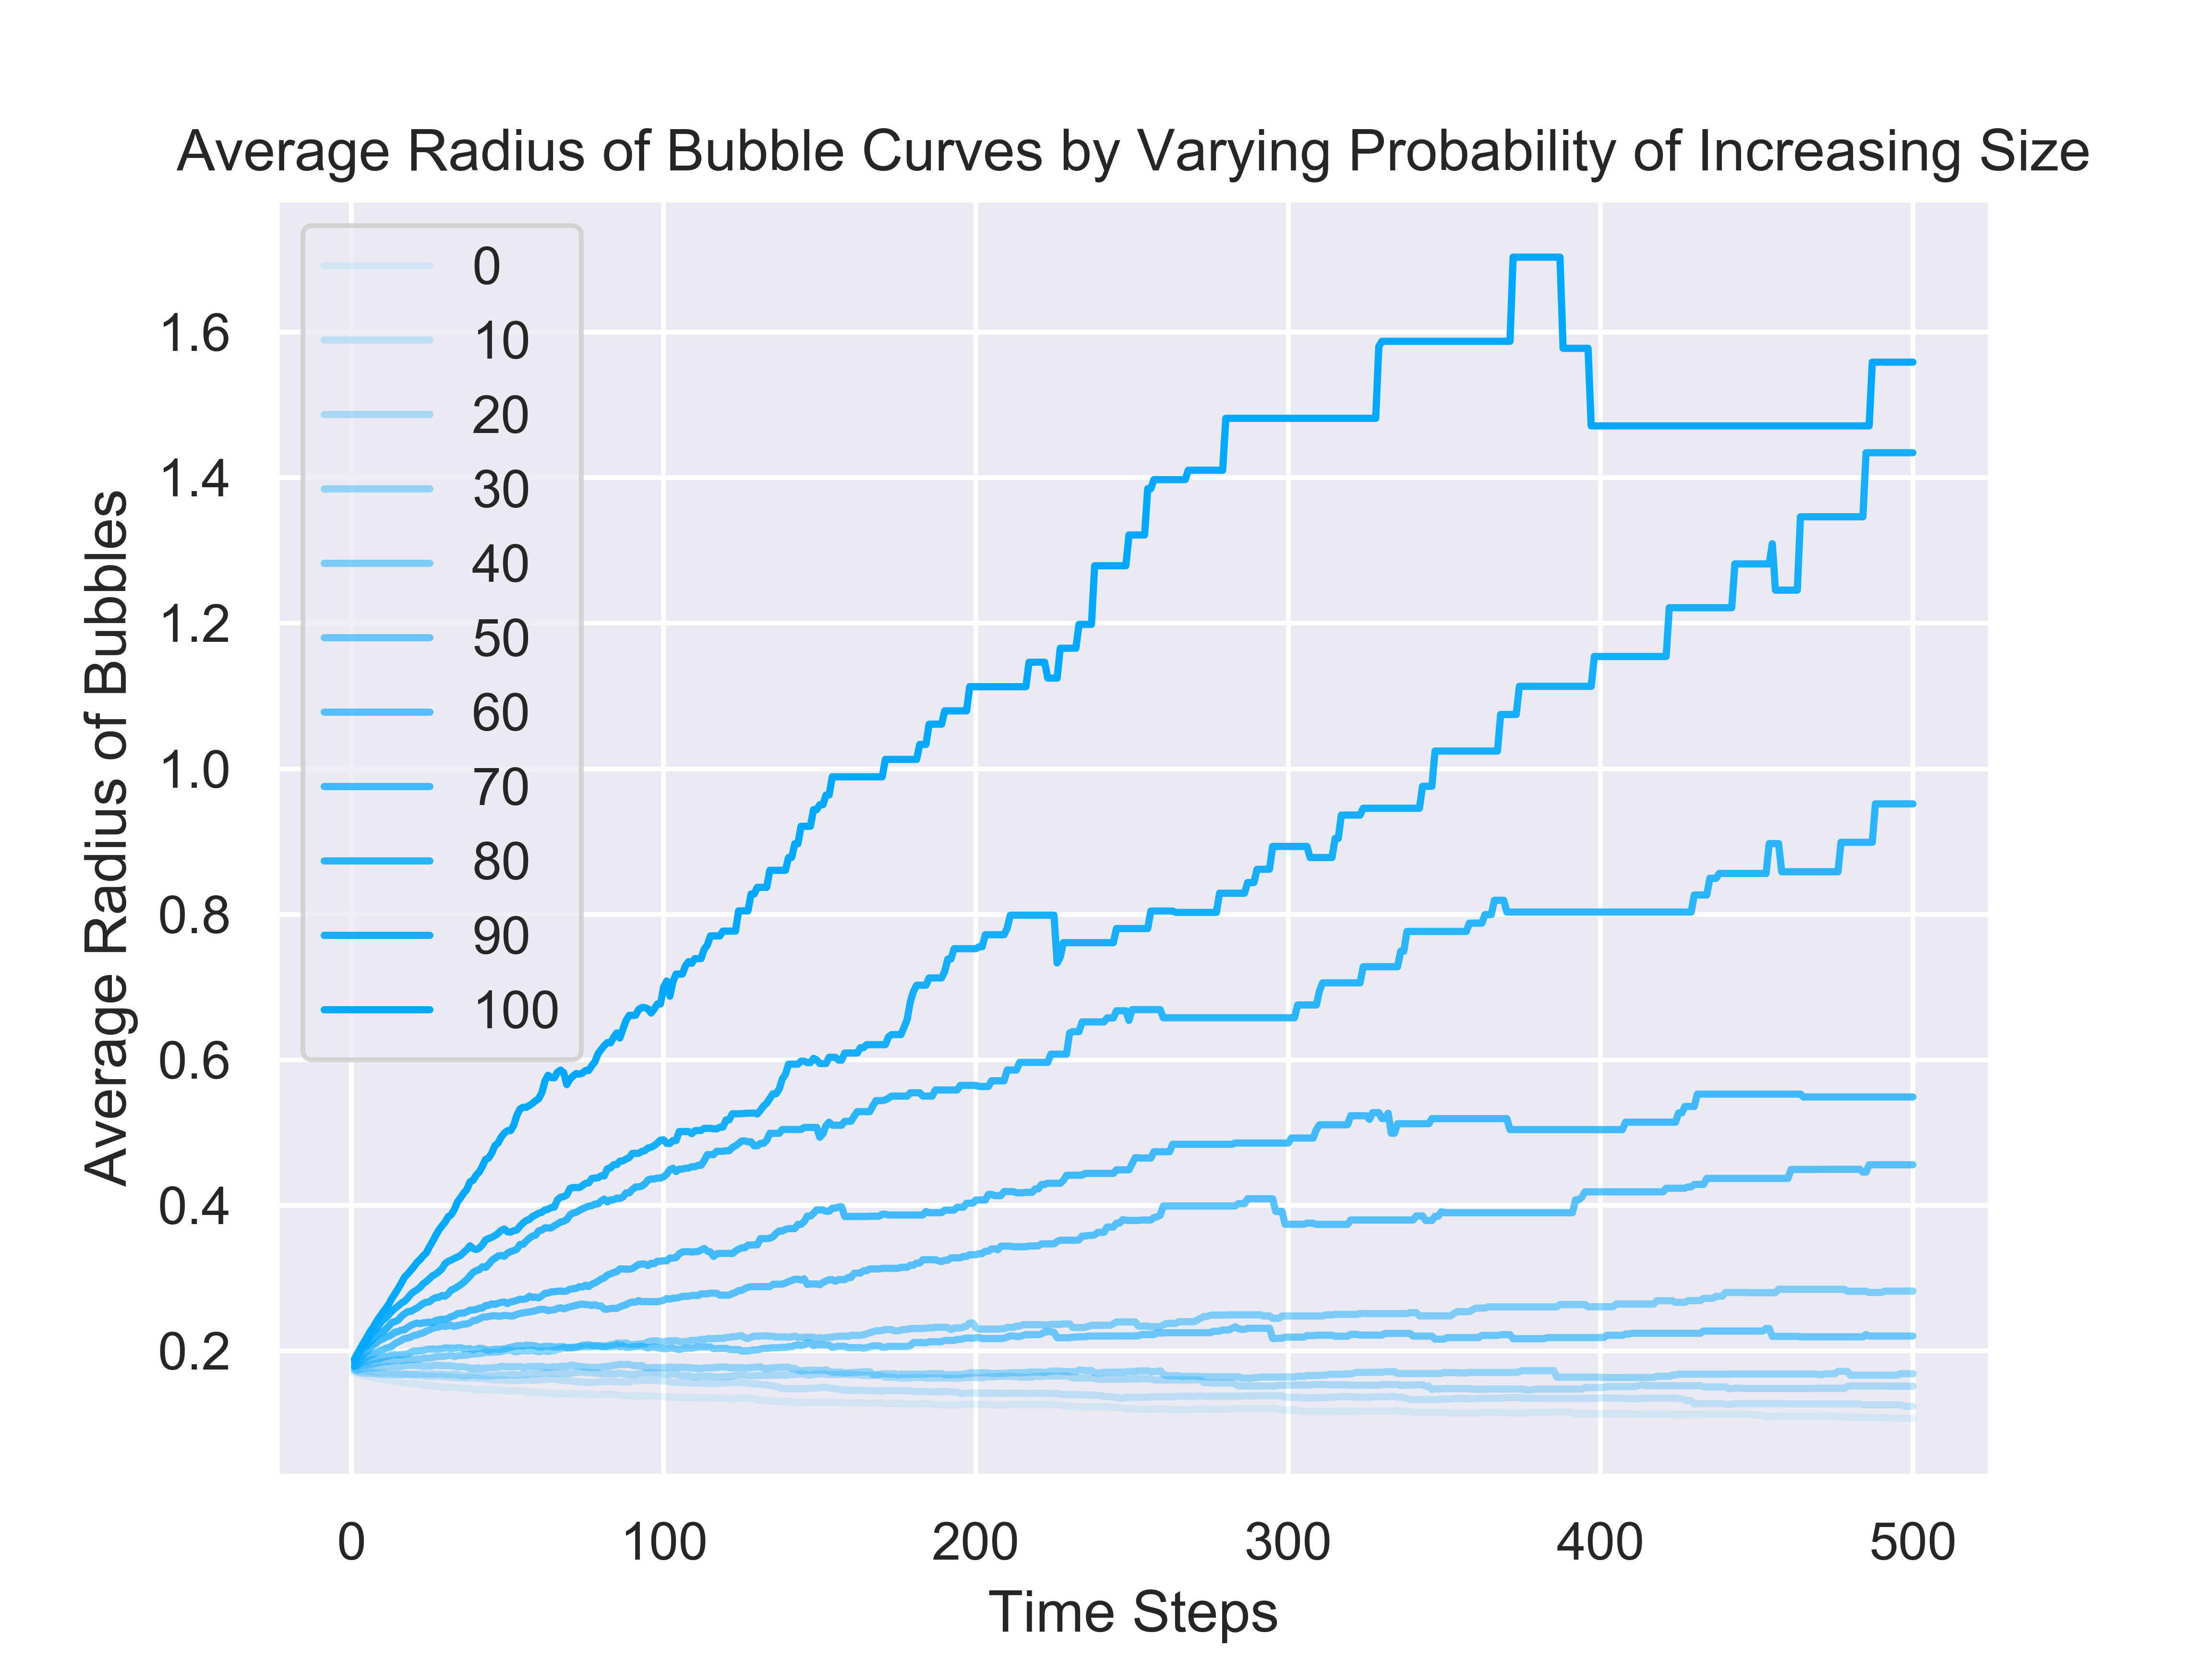

Data behind this chart, as committed beside it:
BehaviorSpace results (NetLogo 6.2.0)
main.0
Monitor: Average Size of Bubbles, Parame…
05/12/2021 16:16:30:845 +0530
min-pxcor, max-pxcor, min-pycor, max-pycor
-16, 16, -16, 16
[run number], incoming-bubble-rate, increase-size-probability-if-collide, probability-of-collision, initial-bubble-number, [step], mean [ size / 2 ] of turtles
6, 0, 50, 50, 2000, 0, 0.175
3, 0, 20, 50, 2000, 0, 0.1756
1, 0, 0, 50, 2000, 0, 0.1741
8, 0, 70, 50, 2000, 0, 0.1729
5, 0, 40, 50, 2000, 0, 0.1753
2, 0, 10, 50, 2000, 0, 0.1776
7, 0, 60, 50, 2000, 0, 0.1731
4, 0, 30, 50, 2000, 0, 0.1741
6, 0, 50, 50, 2000, 1, 0.1789
8, 0, 70, 50, 2000, 1, 0.1836
3, 0, 20, 50, 2000, 1, 0.1722
7, 0, 60, 50, 2000, 1, 0.1788
1, 0, 0, 50, 2000, 1, 0.17
5, 0, 40, 50, 2000, 1, 0.1792
4, 0, 30, 50, 2000, 1, 0.1745
2, 0, 10, 50, 2000, 1, 0.1752
6, 0, 50, 50, 2000, 2, 0.1813
8, 0, 70, 50, 2000, 2, 0.1885
7, 0, 60, 50, 2000, 2, 0.183
3, 0, 20, 50, 2000, 2, 0.1711
1, 0, 0, 50, 2000, 2, 0.1685
5, 0, 40, 50, 2000, 2, 0.1792
4, 0, 30, 50, 2000, 2, 0.1739
2, 0, 10, 50, 2000, 2, 0.173
6, 0, 50, 50, 2000, 3, 0.1828
3, 0, 20, 50, 2000, 3, 0.17
8, 0, 70, 50, 2000, 3, 0.1923
7, 0, 60, 50, 2000, 3, 0.1858
5, 0, 40, 50, 2000, 3, 0.1802
1, 0, 0, 50, 2000, 3, 0.1671
4, 0, 30, 50, 2000, 3, 0.175
2, 0, 10, 50, 2000, 3, 0.1728
6, 0, 50, 50, 2000, 4, 0.185
3, 0, 20, 50, 2000, 4, 0.1696
7, 0, 60, 50, 2000, 4, 0.1896
8, 0, 70, 50, 2000, 4, 0.196
5, 0, 40, 50, 2000, 4, 0.1809
4, 0, 30, 50, 2000, 4, 0.1757
1, 0, 0, 50, 2000, 4, 0.1664
2, 0, 10, 50, 2000, 4, 0.1727
6, 0, 50, 50, 2000, 5, 0.1857
8, 0, 70, 50, 2000, 5, 0.1994
3, 0, 20, 50, 2000, 5, 0.1689
7, 0, 60, 50, 2000, 5, 0.1916
5, 0, 40, 50, 2000, 5, 0.1805
1, 0, 0, 50, 2000, 5, 0.1658
4, 0, 30, 50, 2000, 5, 0.1767
6, 0, 50, 50, 2000, 6, 0.1871
2, 0, 10, 50, 2000, 5, 0.1722
8, 0, 70, 50, 2000, 6, 0.2039
3, 0, 20, 50, 2000, 6, 0.169
7, 0, 60, 50, 2000, 6, 0.1937
5, 0, 40, 50, 2000, 6, 0.1816
6, 0, 50, 50, 2000, 7, 0.1881
... 5,457 more rows
